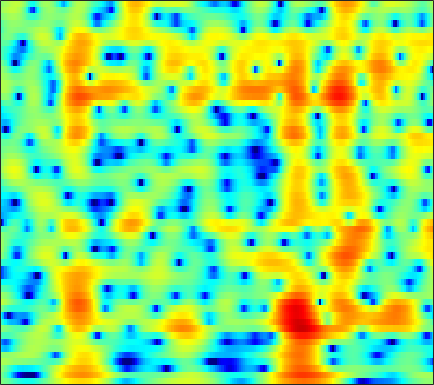

The file beside this chart, header and first rows:
0.030712, -0.23485, -0.64694, -1.1184, -1.5022, -2.0423, -2.6024, -3.0173, -3.5453, -4.0167, -4.3926, -4.5872, -4.7005, -4.6345, -4.4726, -4.1152, -3.6313, -3.202, -2.5524, -1.8389, -1.0902, -0.51765, 0.24576, 1.0032
-0.1894, -1.044, -2.386, -3.99, -5.386, -7.536, -10.04, -12.14, -15.06, -17.57, -19.13, -19.91, -21.41, -24.87, -29.95, -25.02, -17.37, -13.55, -9.707, -6.7, -4.238, -2.646, -0.782, 0.839
0.672, 0.04838, -0.8907, -1.929, -2.746, -3.822, -4.81, -5.418, -5.969, -6.234, -6.278, -6.23, -6.118, -5.97, -5.819, -5.53, -5.089, -4.645, -3.898, -3.009, -2.028, -1.265, -0.2433, 0.7641
1.917, 1.751, 1.51, 1.259, 1.071, 0.8334, 0.6203, 0.48, 0.3318, 0.2094, 0.09773, 0.01605, -0.09824, -0.2197, -0.3206, -0.4726, -0.6551, -0.8151, -1.066, -1.358, -1.689, -1.953, -2.289, -2.528
0.6701, 0.5941, 0.5545, 0.597, 0.6801, 0.8476, 1.065, 1.243, 1.48, 1.692, 1.853, 1.934, 1.99, 1.969, 1.898, 1.709, 1.397, 1.069, 0.485, -0.3046, -1.365, -2.394, -4.204, -6.736
-6.654, -7.533, -7.971, -7.258, -6.217, -4.647, -3.171, -2.197, -1.091, -0.1921, 0.5221, 0.953, 1.405, 1.715, 1.863, 1.949, 1.918, 1.825, 1.615, 1.32, 0.9617, 0.6695, 0.2814, -0.05167
-9.313, -11.03, -12.15, -10.76, -8.931, -6.585, -4.648, -3.45, -2.139, -1.084, -0.2425, 0.2857, 0.8624, 1.293, 1.53, 1.741, 1.849, 1.868, 1.811, 1.671, 1.471, 1.302, 1.076, 0.8778
-2.028, -2.286, -2.483, -2.476, -2.346, -2.038, -1.621, -1.275, -0.7897, -0.2961, 0.1973, 0.5561, 1, 1.389, 1.653, 1.948, 2.152, 2.226, 2.195, 1.993, 1.59, 1.151, 0.3698, -0.6259
0.6687, 0.249, -0.2955, -0.7739, -1.086, -1.44, -1.723, -1.9, -2.08, -2.172, -2.099, -1.884, -1.364, -0.6071, 0.06066, 0.9477, 1.725, 2.184, 2.6, 2.772, 2.633, 2.292, 1.463, 0.1321
-2.76, -4.021, -5.726, -7.093, -7.716, -8.026, -8.157, -8.417, -9.271, -11.08, -14.31, -17.4, -15.7, -10.27, -7.177, -4.17, -2.043, -0.8516, 0.3353, 1.201, 1.793, 2.083, 2.308, 2.419
-5.293, -7.893, -12.84, -19.44, -18.35, -13.56, -10.94, -9.937, -9.392, -9.463, -9.718, -9.758, -9.131, -7.634, -6.182, -4.362, -2.876, -1.937, -0.9173, -0.1592, 0.4093, 0.7702, 1.216, 1.678
0.1056, -0.787, -1.916, -2.8, -3.247, -3.566, -3.689, -3.719, -3.755, -3.784, -3.762, -3.676, -3.418, -2.993, -2.557, -2.023, -1.526, -1.177, -0.7879, -0.6518, -0.8409, -1.185, -1.864, -2.567
2.742, 2.289, 1.633, 0.9519, 0.4227, -0.2948, -1.042, -1.624, -2.45, -3.283, -4.08, -4.548, -4.882, -4.799, -4.544, -3.963, -3.164, -2.62, -2.094, -1.86, -2.036, -2.57, -3.975, -6.275
1.191, 0.8671, 0.3401, -0.3064, -0.8748, -1.769, -2.863, -3.844, -5.441, -7.508, -10.34, -13.3, -19.08, -20.13, -15.65, -11.19, -8.083, -6.388, -4.761, -3.542, -2.553, -1.946, -1.248, -0.5485
-1.579, -1.792, -2.133, -2.571, -2.968, -3.63, -4.461, -5.23, -6.452, -7.911, -9.579, -10.86, -12.13, -12.4, -11.93, -10.58, -8.896, -7.709, -6.134, -4.599, -3.173, -2.138, -0.7923, 0.4771
-5.039, -5.053, -4.974, -4.862, -4.816, -4.86, -5.056, -5.317, -5.822, -6.479, -7.251, -7.866, -8.724, -9.531, -10.02, -10.35, -10.27, -9.789, -8.4, -6.432, -4.359, -2.873, -1.05, 0.5944
-12.7, -11.57, -9.432, -7.621, -6.614, -5.671, -5.126, -4.926, -4.9, -5.133, -5.603, -6.137, -7.181, -8.673, -10.29, -13.98, -21.98, -31.31, -14.6, -8.726, -5.036, -2.907, -0.6467, 1.149
-12.79, -11.5, -9.13, -7.261, -6.246, -5.284, -4.659, -4.337, -4.057, -3.932, -3.934, -4.02, -4.26, -4.667, -5.035, -5.474, -5.446, -5.191, -4.233, -2.703, -1.144, -0.04882, 1.256, 2.342
-3.016, -3.412, -3.82, -4.182, -4.456, -4.815, -5.078, -5.132, -4.916, -4.375, -3.655, -3.083, -2.325, -1.658, -1.208, -0.576, -0.06908, 0.3887, 1.058, 1.667, 2.262, 2.654, 3.025, 3.215
0.5813, -0.2868, -1.631, -3.266, -4.783, -7.415, -10.99, -13.87, -13.45, -9.415, -6.113, -4.241, -2.317, -0.8171, 0.104, 1.118, 1.871, 2.402, 3.008, 3.416, 3.699, 3.807, 3.758, 3.435
1.357, 0.4285, -0.9536, -2.553, -3.939, -6.04, -8.2, -9.379, -9.314, -7.627, -5.615, -4.21, -2.618, -1.29, -0.4416, 0.4686, 1.306, 1.808, 2.282, 2.678, 2.908, 2.967, 2.925, 2.69
1.205, 0.5111, -0.427, -1.366, -2.055, -2.891, -3.571, -3.919, -4.127, -4.009, -3.642, -3.259, -2.629, -1.932, -1.409, -0.7408, -0.04292, 0.3708, 0.7755, 1.135, 1.361, 1.458, 1.537, 1.59
0.6718, 0.199, -0.3331, -0.7768, -1.081, -1.482, -1.909, -2.251, -2.726, -3.202, -3.575, -3.731, -3.647, -3.183, -2.657, -1.752, -1, -0.5768, -0.04695, 0.1281, 0.1044, 0.03233, -0.08504, 0.01375
-2.474, -2.513, -1.977, -1.322, -0.9418, -0.7097, -0.826, -1.177, -2.04, -3.523, -5.817, -8.119, -10.8, -8.791, -5.907, -2.922, -0.9867, -0.01895, 0.607, 0.4566, -0.4731, -1.788, -4.49, -7.216
-23.16, -13.12, -7.72, -4.94, -3.677, -2.658, -2.233, -2.237, -2.654, -3.587, -5.065, -6.288, -7.263, -6.056, -4.251, -1.975, -0.3822, 0.6487, 1.165, 1.173, 0.4908, -0.4631, -2.045, -3.091
-8.671, -8.49, -7.721, -6.932, -6.39, -5.795, -5.324, -5.016, -4.654, -4.248, -3.845, -3.469, -2.822, -2.043, -1.353, -0.387, 0.4669, 1.008, 1.467, 1.739, 1.781, 1.732, 1.662, 1.667
-7.814, -7.79, -7.978, -8.376, -8.801, -9.402, -9.603, -9.219, -7.939, -6.257, -4.525, -3.367, -1.977, -0.7722, 0.02023, 0.9084, 1.745, 2.121, 2.609, 2.875, 3.019, 3.046, 2.962, 2.8
-6.956, -7.024, -7.64, -8.894, -10.51, -14.29, -23.97, -25.16, -13.22, -8.063, -4.806, -2.979, -1.105, 0.361, 1.232, 2.169, 2.84, 3.243, 3.611, 3.799, 3.821, 3.723, 3.447, 2.997
-5.348, -5.192, -5.23, -5.55, -5.937, -6.464, -6.644, -6.292, -5.136, -3.581, -2.014, -0.9498, 0.2841, 1.294, 1.899, 2.574, 2.977, 3.271, 3.445, 3.498, 3.383, 3.192, 2.799, 2.207
-3.948, -3.397, -2.771, -2.331, -2.058, -1.752, -1.419, -1.121, -0.6515, -0.1464, 0.373, 0.731, 1.151, 1.48, 1.669, 1.854, 1.987, 2.038, 2.015, 1.937, 1.754, 1.559, 1.195, 0.7003
-2.384, -1.478, -0.507, 0.2566, 0.7088, 1.18, 1.515, 1.687, 1.806, 1.822, 1.717, 1.57, 1.273, 0.8934, 0.6017, 0.1977, -0.02175, -0.2214, -0.2898, -0.3859, -0.4973, -0.6613, -0.9837, -1.371
-0.2776, 0.7221, 1.778, 2.597, 3.053, 3.477, 3.683, 3.694, 3.518, 3.11, 2.437, 1.745, 0.5489, -0.9505, -2.238, -3.902, -5.065, -5.077, -4.436, -3.678, -3.256, -3.274, -3.772, -4.783
0.9948, 1.888, 2.85, 3.581, 3.975, 4.283, 4.352, 4.247, 3.89, 3.241, 2.256, 1.25, -0.5402, -3.092, -5.804, -11.54, -22.53, -15.84, -9.082, -6.207, -4.843, -4.55, -5.018, -6.636
0.484, 1.224, 2.037, 2.617, 2.913, 3.117, 3.114, 2.967, 2.588, 1.985, 1.181, 0.4265, -0.7588, -2.115, -3.184, -4.39, -5.191, -5.163, -4.712, -3.973, -3.407, -3.119, -2.994, -3.096
-0.4078, 0.1481, 0.7386, 1.139, 1.322, 1.422, 1.345, 1.171, 0.7826, 0.2636, -0.3615, -0.8655, -1.535, -2.107, -2.46, -2.719, -2.805, -2.633, -2.425, -2.014, -1.625, -1.333, -0.9838, -0.6347
-0.8529, -0.5207, -0.1873, 0.04871, 0.145, 0.1447, -0.02882, -0.275, -0.7809, -1.483, -2.363, -3.041, -3.83, -4.273, -4.242, -3.857, -3.058, -2.521, -1.69, -1.03, -0.4198, -0.06296, 0.3603, 0.7401
-1.174, -1.125, -1.032, -0.8619, -0.717, -0.5866, -0.6102, -0.8019, -1.366, -2.441, -4.166, -6.061, -9.618, -12.95, -11.44, -7.264, -4.123, -2.502, -0.8195, 0.2425, 0.9327, 1.232, 1.42, 1.427
-3.176, -3.945, -4.414, -3.934, -3.089, -1.831, -0.8397, -0.4073, -0.2897, -0.7211, -1.734, -2.928, -4.84, -6.008, -5.254, -3.032, -0.7927, 0.565, 1.837, 2.646, 2.887, 2.795, 2.184, 0.9963
-8.791, -12.73, -28.64, -14.68, -9.328, -5.38, -2.985, -1.777, -0.736, -0.143, 0.1095, 0.1862, 0.2621, 0.4451, 0.7245, 1.26, 1.84, 2.296, 2.682, 2.866, 2.734, 2.373, 1.488, 0.01582
-7.641, -8.176, -8.402, -7.753, -6.777, -5.267, -3.868, -2.961, -1.95, -1.17, -0.589, -0.2291, 0.1709, 0.5108, 0.7157, 1.008, 1.219, 1.371, 1.421, 1.361, 1.227, 1.014, 0.6872, 0.322
-6.44, -6.177, -5.676, -5.117, -4.641, -3.936, -3.236, -2.728, -2.066, -1.468, -0.9155, -0.5403, -0.121, 0.2308, 0.4128, 0.5778, 0.6431, 0.5912, 0.4932, 0.2536, 0.03153, -0.1153, -0.21, -0.1255
-5.639, -4.811, -3.986, -3.389, -3.076, -2.79, -2.539, -2.322, -1.993, -1.532, -0.9472, -0.5001, 0.0647, 0.5081, 0.7608, 0.8521, 0.7437, 0.4752, -0.04129, -0.7016, -1.55, -2.099, -2.602, -2.51
-3.181, -2.277, -1.657, -1.495, -1.664, -2.256, -3.129, -3.799, -4.242, -3.652, -2.338, -1.226, 0.09664, 1.026, 1.454, 1.678, 1.437, 1.026, -0.06815, -1.658, -3.998, -6.508, -11.08, -13.24
0.2083, 0.4927, 0.5299, 0.057, -0.6809, -2.321, -5.239, -9.004, -22.59, -12.76, -5.639, -2.784, -0.3852, 1.061, 1.647, 1.972, 1.76, 1.234, 0.1867, -1.545, -3.763, -5.596, -8.106, -8.905
1.888, 1.881, 1.703, 1.234, 0.6829, -0.2834, -1.419, -2.271, -2.895, -2.562, -1.53, -0.6064, 0.4673, 1.231, 1.572, 1.618, 1.294, 0.7416, -0.2919, -1.675, -3.447, -5.052, -7.451, -10.13
1.925, 1.888, 1.681, 1.371, 1.077, 0.6416, 0.2718, 0.06279, -0.03322, 0.05945, 0.3188, 0.5724, 0.8943, 1.085, 1.106, 0.9083, 0.4098, -0.06233, -1.119, -2.389, -3.915, -5.338, -7.543, -10.1
1.377, 1.238, 0.8855, 0.4233, 0.05911, -0.3853, -0.7032, -0.7666, -0.6889, -0.4355, -0.06275, 0.21, 0.5094, 0.655, 0.6088, 0.3833, -0.1084, -0.6954, -1.626, -2.838, -4.137, -4.941, -5.668, -5.635
0.9089, 0.4951, -0.3152, -1.468, -2.489, -3.833, -4.743, -4.816, -4.096, -2.874, -1.664, -0.8872, -0.08746, 0.4244, 0.605, 0.5364, 0.1089, -0.5773, -1.815, -3.641, -6.304, -8.866, -11.26, -8.982
-0.3832, -1.014, -2.334, -4.388, -6.649, -11.33, -22.68, -22.32, -11.72, -7.282, -4.65, -3.228, -1.806, -0.8311, -0.3098, 0.01425, -0.06917, -0.4238, -1.315, -2.69, -4.7, -6.523, -8.015, -6.134
-2.031, -2.534, -3.587, -5.004, -6.32, -8.162, -9.617, -9.973, -9.458, -8.334, -6.97, -5.899, -4.531, -3.257, -2.461, -1.622, -1.069, -0.752, -0.6837, -0.8157, -0.9836, -0.9903, -0.8001, -0.2177
-2.251, -2.506, -3.071, -3.906, -4.684, -5.88, -7.181, -8.253, -9.671, -10.84, -10.87, -9.824, -7.622, -5.365, -3.927, -2.327, -1.117, -0.4443, 0.2314, 0.6548, 0.9384, 1.102, 1.342, 1.603
-1.45, -1.38, -1.495, -1.91, -2.427, -3.45, -4.941, -6.513, -9.595, -14.96, -21.81, -14.79, -8.583, -4.936, -2.92, -0.9878, 0.4203, 1.148, 1.899, 2.369, 2.58, 2.573, 2.429, 2.146
-1.5, -0.8437, -0.3196, -0.1426, -0.2266, -0.6207, -1.296, -1.945, -2.889, -3.638, -3.783, -3.347, -2.239, -0.8905, 0.06266, 1.201, 2.103, 2.616, 3.06, 3.269, 3.202, 2.959, 2.286, 1.18
-2.477, -1.471, -0.5411, 0.02958, 0.2542, 0.351, 0.2656, 0.1359, -0.06934, -0.2296, -0.2643, -0.1862, 0.07139, 0.4539, 0.7706, 1.227, 1.628, 1.907, 2.127, 2.171, 2.005, 1.724, 1.061, -0.01307
-1.773, -1.056, -0.2849, 0.2529, 0.5256, 0.7315, 0.7774, 0.7238, 0.564, 0.3366, 0.08354, -0.1006, -0.3057, -0.4292, -0.4152, -0.306, -0.06678, 0.1572, 0.4762, 0.6986, 0.7809, 0.7123, 0.4971, 0.1099
-0.2251, 0.2536, 0.7983, 1.203, 1.415, 1.553, 1.525, 1.38, 1.028, 0.4807, -0.2599, -0.929, -1.931, -2.876, -3.349, -3.441, -2.852, -2.206, -1.247, -0.4205, 0.162, 0.424, 0.5683, 0.5468
0.9643, 1.386, 1.852, 2.229, 2.42, 2.546, 2.495, 2.319, 1.854, 1.062, -0.1687, -1.486, -4.012, -7.956, -12.7, -14.38, -8.07, -5.043, -2.394, -0.712, 0.3051, 0.7652, 0.9881, 0.894
0.497, 0.8629, 1.319, 1.75, 2.039, 2.36, 2.548, 2.579, 2.408, 1.951, 1.126, 0.2364, -1.33, -3.199, -4.443, -4.698, -3.31, -1.966, -0.4417, 0.5982, 1.153, 1.288, 1.136, 0.5812
